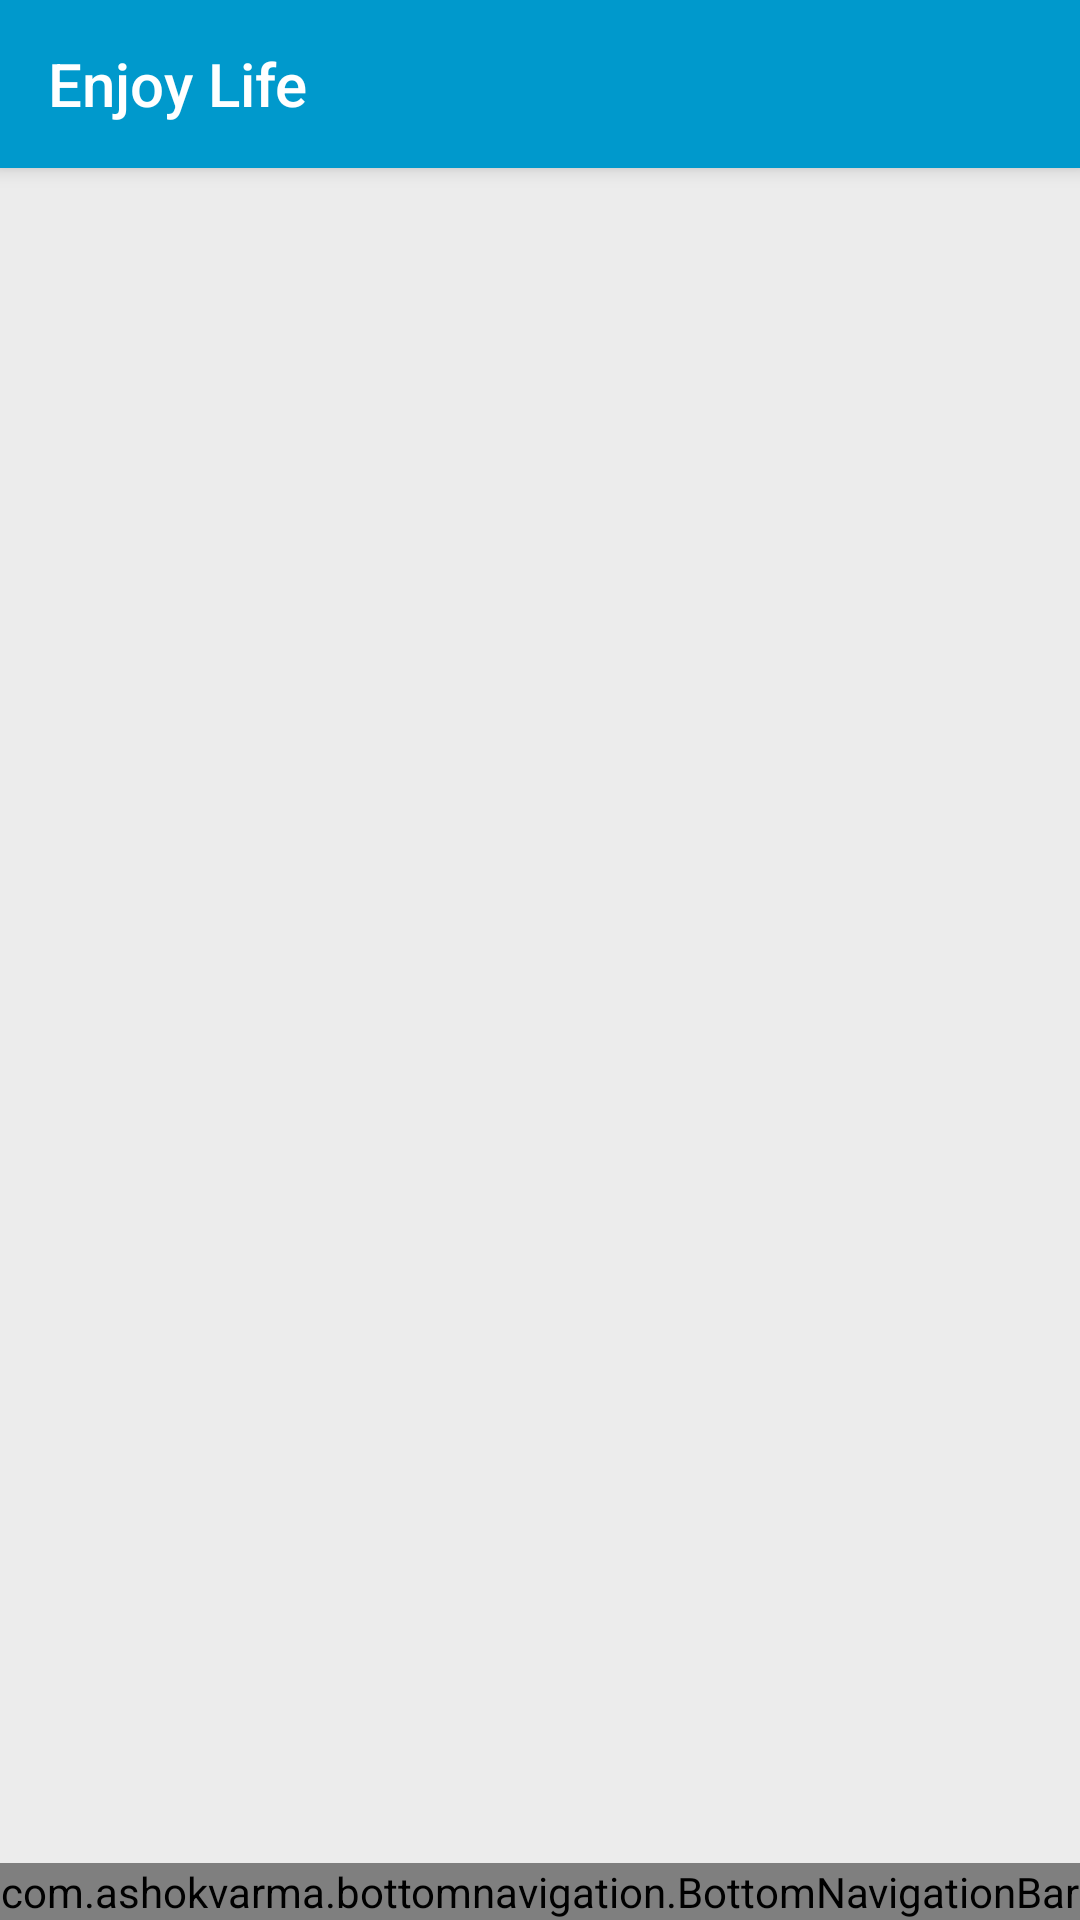

The Android layout XML behind this screen, and the referenced resources:
<!-- AndroidManifest.xml: application theme AppTheme -->
<!-- res/layout/activity_main.xml -->
<android.support.design.widget.CoordinatorLayout xmlns:android="http://schemas.android.com/apk/res/android"
    xmlns:tools="http://schemas.android.com/tools"
    xmlns:app="http://schemas.android.com/apk/res-auto"
    android:layout_width="match_parent"
    android:layout_height="match_parent"
    android:background="#ececec">

    <android.support.design.widget.AppBarLayout
        android:id="@+id/appBarLayout"
        android:layout_width="match_parent"
        android:layout_height="wrap_content"
        android:theme="@style/ThemeOverlay.AppCompat.Dark.ActionBar">

        <android.support.v7.widget.Toolbar
            android:id="@+id/toolBar"
            android:layout_width="match_parent"
            android:layout_height="?attr/actionBarSize"
            android:background="@android:color/holo_blue_dark"
            app:title="Enjoy Life"
            app:titleTextColor="@android:color/white"
            app:layout_scrollFlags="scroll|enterAlways"/>

    </android.support.design.widget.AppBarLayout>
    
    <FrameLayout
        android:id="@+id/nested_scroll_child"
        android:layout_width="match_parent"
        android:layout_height="match_parent"
        android:orientation="vertical"
        app:layout_behavior="@string/appbar_scrolling_view_behavior">

    </FrameLayout>

    <com.ashokvarma.bottomnavigation.BottomNavigationBar
        android:id="@+id/bottom_navigation_bar"
        android:layout_width="match_parent"
        android:layout_height="wrap_content"
        android:layout_gravity="bottom"/>

</android.support.design.widget.CoordinatorLayout>
<!-- resources referenced by this layout -->
<resources>
  <style name="AppTheme" parent="Theme.AppCompat.Light.NoActionBar">
          
  
          <item name="colorPrimary">@color/colorPrimary</item>
          
          <item name="colorPrimaryDark">#ff0099cc</item>
          <item name="colorAccent">@color/colorAccent</item>
  
      </style>
  <color name="colorPrimary">#3F51B5</color>
  <color name="colorAccent">#FF4081</color>
</resources>
